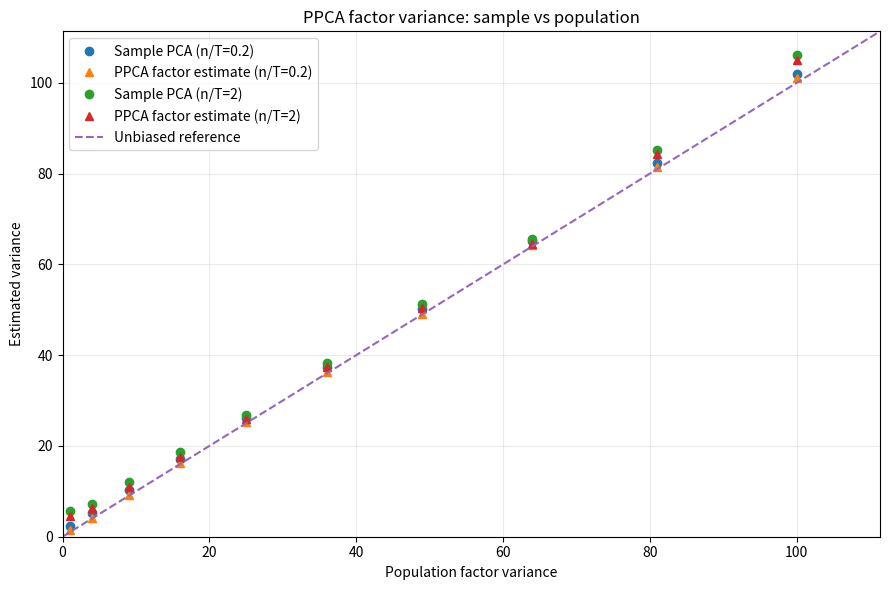

The matplotlib source for this figure: (Note: this script raises an exception after producing the figure.)
"""Monte Carlo experiment: PPCA eigenvalue inflation versus spiked-RMT limits."""

import matplotlib.pyplot as plt
import numpy as np
from scipy.linalg import eigh

num_factors = 10
num_assets = 500
num_trials = 50
T_values = (2500, 1000, 500, 250)
residual_sigma = 1.0
sigma2 = residual_sigma**2

rng = np.random.default_rng(42)

# Fixed random factor directions, but controlled factor variances 1^2, ..., 10^2.
Q, _ = np.linalg.qr(rng.standard_normal((num_assets, num_factors)))
factor_variances = np.arange(num_factors, 0, -1, dtype=float) ** 2
B = Q * np.sqrt(factor_variances)

# Exact population eigenvalues: factor variances + isotropic noise variance.
population_spikes = factor_variances + sigma2


def top_sample_eigenvalues(R: np.ndarray, m: int) -> np.ndarray:
    n, T = R.shape
    # R R^T and R^T R have the same nonzero eigenvalues.
    gram = (R @ R.T if n <= T else R.T @ R) / T
    dim = gram.shape[0]
    return eigh(
        gram,
        subset_by_index=(dim - m, dim - 1),
        eigvals_only=True,
        check_finite=False,
    )[::-1]


def bbp_limit(spikes: np.ndarray, gamma: float, noise_variance: float) -> np.ndarray:
    edge = noise_variance * (1 + np.sqrt(gamma)) ** 2
    threshold = noise_variance * (1 + np.sqrt(gamma))
    result = np.full_like(spikes, edge, dtype=float)
    mask = spikes > threshold
    result[mask] = spikes[mask] * (
        1 + gamma * noise_variance / (spikes[mask] - noise_variance)
    )
    return result


results = {}
for T in T_values:
    sample_spikes = np.empty((num_trials, num_factors))
    ppca_factors = np.empty_like(sample_spikes)
    estimated_sigma2 = np.empty(num_trials)

    for trial in range(num_trials):
        F = rng.standard_normal((num_factors, T))
        E = residual_sigma * rng.standard_normal((num_assets, T))
        R = B @ F + E
        eigs = top_sample_eigenvalues(R, num_factors)

        # PPCA ML estimate of isotropic noise variance; zeros from rank deficiency
        # are automatically included via trace, even when T < n.
        sigma2_hat = (np.sum(R * R) / T - eigs.sum()) / (num_assets - num_factors)
        sample_spikes[trial] = eigs
        estimated_sigma2[trial] = sigma2_hat
        ppca_factors[trial] = eigs - sigma2_hat

    results[T] = {
        "sample": sample_spikes.mean(axis=0),
        "sample_se": sample_spikes.std(axis=0, ddof=1) / np.sqrt(num_trials),
        "ppca": ppca_factors.mean(axis=0),
        "noise": estimated_sigma2.mean(),
    }

# Figure 1: same comparison as Paleologo's Figure 7.2, for small and large n/T.
fig, ax = plt.subplots(figsize=(9, 6))
for T in (2500, 250):
    gamma = num_assets / T
    a = results[T]
    ax.plot(factor_variances, a["sample"], "o", label=f"Sample PCA (n/T={gamma:g})")
    ax.plot(factor_variances, a["ppca"], "^", label=f"PPCA factor estimate (n/T={gamma:g})")
maximum = max(factor_variances.max(), max(v["sample"].max() for v in results.values())) * 1.05
ax.plot([0, maximum], [0, maximum], linestyle="--", label="Unbiased reference")
ax.set(
    xlabel="Population factor variance",
    ylabel="Estimated variance",
    title="PPCA factor variance: sample vs population",
    xlim=(0, maximum),
    ylim=(0, maximum),
)
ax.grid(alpha=0.25)
ax.legend()
fig.tight_layout()
fig.savefig("/mnt/data/ppca_factor_variance_comparison.png", dpi=160)
plt.close(fig)

# Figure 2: predicted versus empirical sample eigenvalue inflation.
fig, ax = plt.subplots(figsize=(9, 6))
for T in T_values:
    gamma = num_assets / T
    mean_sample = results[T]["sample"]
    observed_inflation = mean_sample - population_spikes
    theory_inflation = bbp_limit(population_spikes, gamma, sigma2) - population_spikes
    (line,) = ax.plot(
        population_spikes, observed_inflation, "o", label=f"Monte Carlo (n/T={gamma:g})"
    )
    ax.plot(population_spikes, theory_inflation, linestyle=":", color=line.get_color())
ax.axhline(0, linestyle="--", linewidth=1)
ax.set(
    xlabel="Population covariance eigenvalue",
    ylabel="Sample eigenvalue minus population eigenvalue",
    title="Sample eigenvalue inflation: Monte Carlo (points) vs RMT (dotted)",
)
ax.grid(alpha=0.25)
ax.legend()
fig.tight_layout()
fig.savefig("/mnt/data/ppca_rmt_eigenvalue_inflation.png", dpi=160)
plt.close(fig)

print(f"n={num_assets}, m={num_factors}, repetitions={num_trials}, noise variance={sigma2}")
for T in T_values:
    a = results[T]
    print(
        f"T={T:4d}  n/T={num_assets / T:4.2f}  avg noise var={a['noise']:.4f}  max spike sample={a['sample'][0]:.3f} (pop={population_spikes[0]:.1f})  weakest spike sample={a['sample'][-1]:.3f} (pop={population_spikes[-1]:.1f})"
    )
